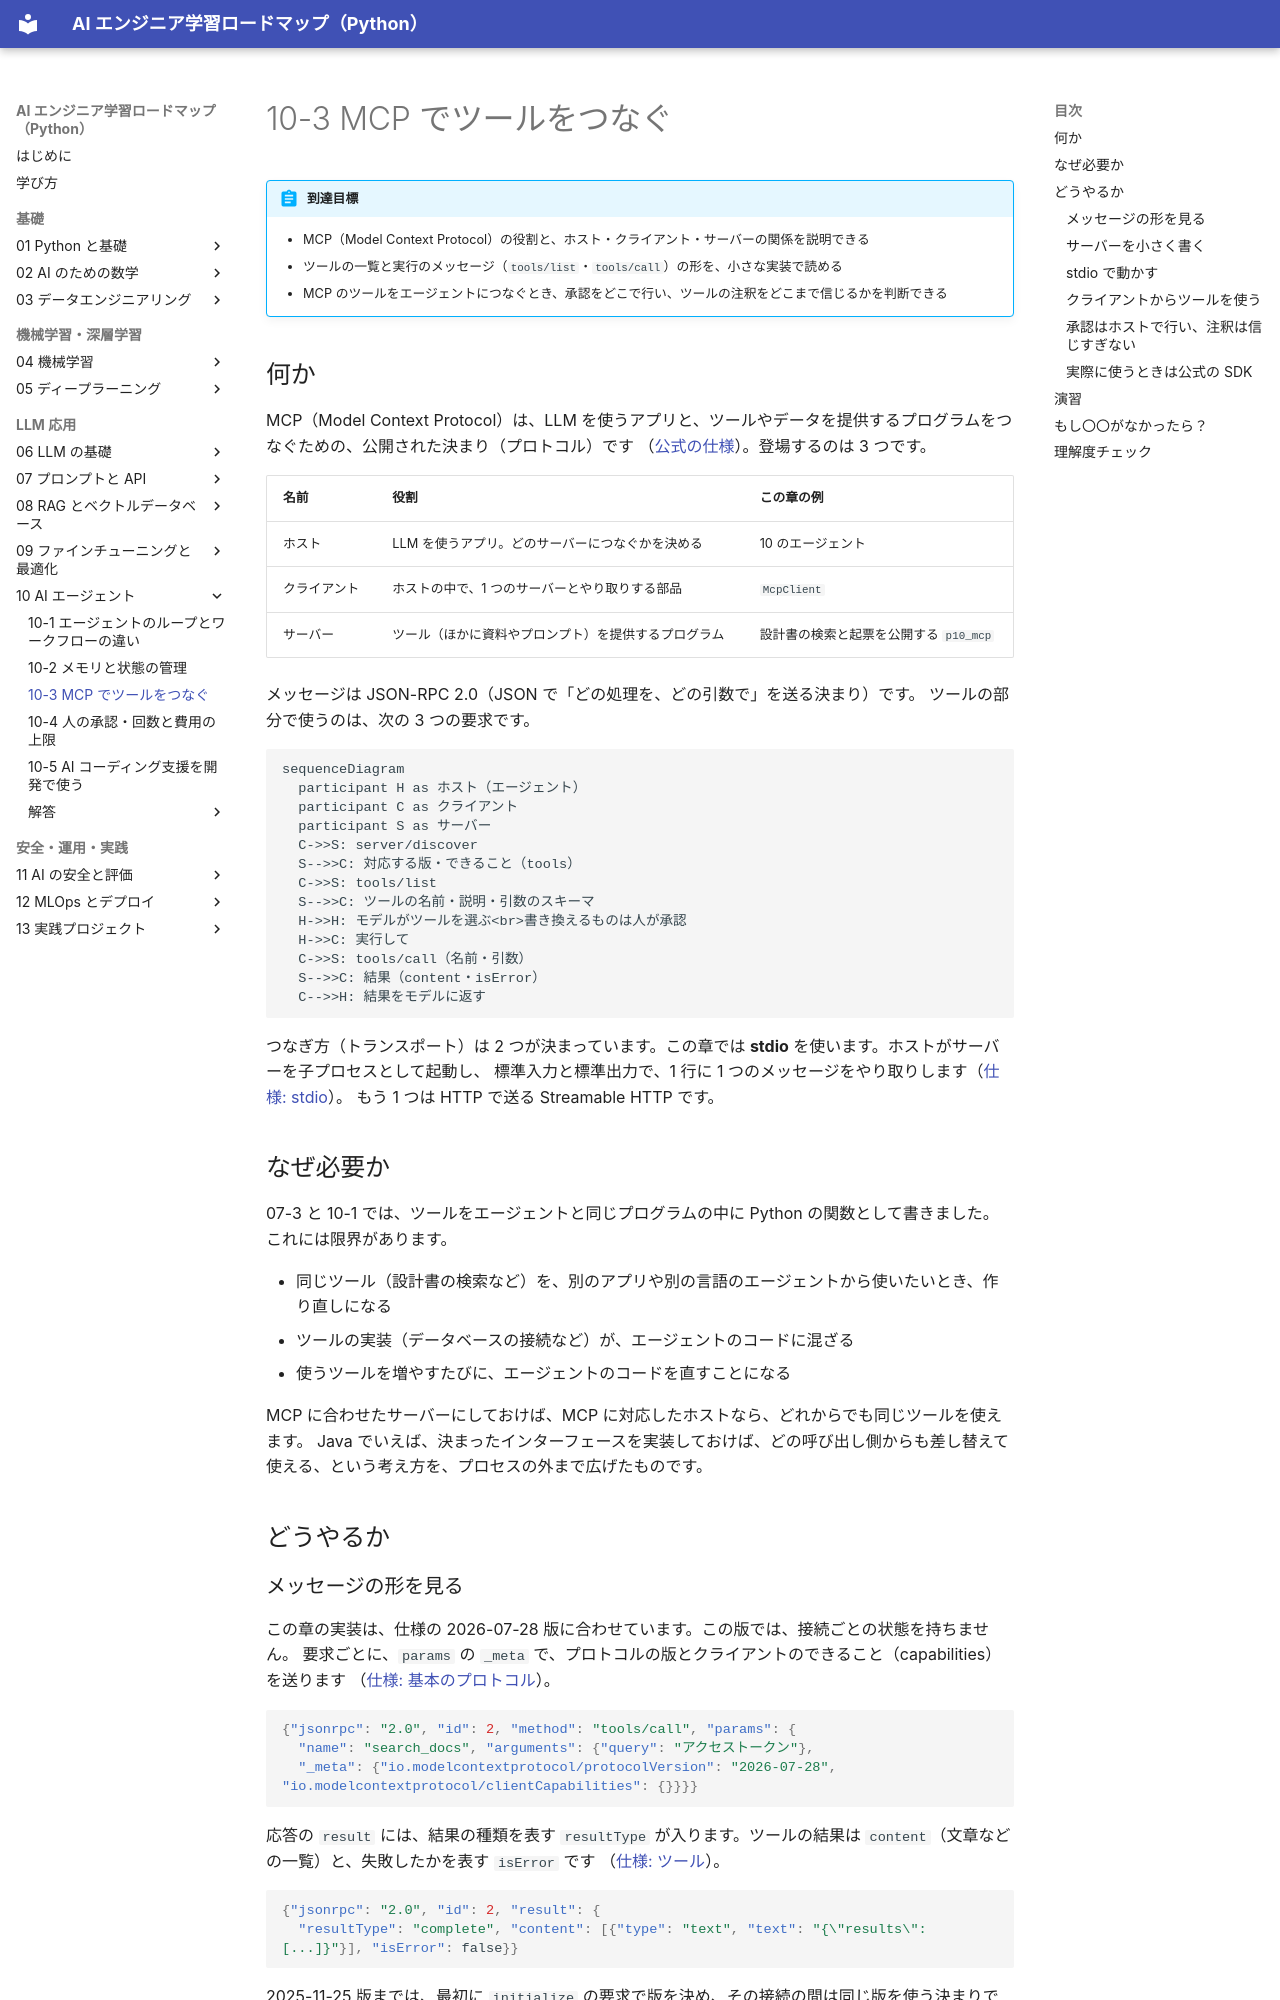

repository: shoyo-maya-bot/ai-engineer-roadmap · page: 10-agents/10-3-mcp/index.html · generator: mkdocs

# 10-3 MCP でツールをつなぐ

!!! abstract "到達目標"
    - MCP（Model Context Protocol）の役割と、ホスト・クライアント・サーバーの関係を説明できる
    - ツールの一覧と実行のメッセージ（`tools/list`・`tools/call`）の形を、小さな実装で読める
    - MCP のツールをエージェントにつなぐとき、承認をどこで行い、ツールの注釈をどこまで信じるかを判断できる

## 何か

MCP（Model Context Protocol）は、LLM を使うアプリと、ツールやデータを提供するプログラムをつなぐための、公開された決まり（プロトコル）です
（[公式の仕様](https://modelcontextprotocol.io/specification/2026-07-28)）。登場するのは 3 つです。

| 名前 | 役割 | この章の例 |
|---|---|---|
| ホスト | LLM を使うアプリ。どのサーバーにつなぐかを決める | 10 のエージェント |
| クライアント | ホストの中で、1 つのサーバーとやり取りする部品 | `McpClient` |
| サーバー | ツール（ほかに資料やプロンプト）を提供するプログラム | 設計書の検索と起票を公開する `p10_mcp` |

メッセージは JSON-RPC 2.0（JSON で「どの処理を、どの引数で」を送る決まり）です。
ツールの部分で使うのは、次の 3 つの要求です。

```mermaid
sequenceDiagram
  participant H as ホスト（エージェント）
  participant C as クライアント
  participant S as サーバー
  C->>S: server/discover
  S-->>C: 対応する版・できること（tools）
  C->>S: tools/list
  S-->>C: ツールの名前・説明・引数のスキーマ
  H->>H: モデルがツールを選ぶ<br>書き換えるものは人が承認
  H->>C: 実行して
  C->>S: tools/call（名前・引数）
  S-->>C: 結果（content・isError）
  C-->>H: 結果をモデルに返す
```

つなぎ方（トランスポート）は 2 つが決まっています。この章では **stdio** を使います。ホストがサーバーを子プロセスとして起動し、
標準入力と標準出力で、1 行に 1 つのメッセージをやり取りします（[仕様: stdio](https://modelcontextprotocol.io/specification/2026-07-28/basic/transports/stdio)）。
もう 1 つは HTTP で送る Streamable HTTP です。

## なぜ必要か

07-3 と 10-1 では、ツールをエージェントと同じプログラムの中に Python の関数として書きました。これには限界があります。

- 同じツール（設計書の検索など）を、別のアプリや別の言語のエージェントから使いたいとき、作り直しになる
- ツールの実装（データベースの接続など）が、エージェントのコードに混ざる
- 使うツールを増やすたびに、エージェントのコードを直すことになる

MCP に合わせたサーバーにしておけば、MCP に対応したホストなら、どれからでも同じツールを使えます。
Java でいえば、決まったインターフェースを実装しておけば、どの呼び出し側からも差し替えて使える、という考え方を、プロセスの外まで広げたものです。

## どうやるか

### メッセージの形を見る

この章の実装は、仕様の 2026-07-28 版に合わせています。この版では、接続ごとの状態を持ちません。
要求ごとに、`params` の `_meta` で、プロトコルの版とクライアントのできること（capabilities）を送ります
（[仕様: 基本のプロトコル](https://modelcontextprotocol.io/specification/2026-07-28/basic)）。

```json
{"jsonrpc": "2.0", "id": 2, "method": "tools/call", "params": {
  "name": "search_docs", "arguments": {"query": "アクセストークン"},
  "_meta": {"io.modelcontextprotocol/protocolVersion": "2026-07-28", "io.modelcontextprotocol/clientCapabilities": {}}}}
```

応答の `result` には、結果の種類を表す `resultType` が入ります。ツールの結果は `content`（文章などの一覧）と、失敗したかを表す `isError` です
（[仕様: ツール](https://modelcontextprotocol.io/specification/2026-07-28/server/tools)）。

```json
{"jsonrpc": "2.0", "id": 2, "result": {
  "resultType": "complete", "content": [{"type": "text", "text": "{\"results\": [...]}"}], "isError": false}}
```

2025-11-25 版までは、最初に `initialize` の要求で版を決め、その接続の間は同じ版を使う決まりでした。
いま公開されているサーバーやホストには、この古い版のものも多くあります。新しい版と古い版をつなぐときの決まりも、仕様に書かれています
（[仕様: 版と互換性](https://modelcontextprotocol.io/specification/2026-07-28/basic/versioning)）。
この章の小さな実装は 2026-07-28 版だけに対応し、`initialize` には誤りを返します。
